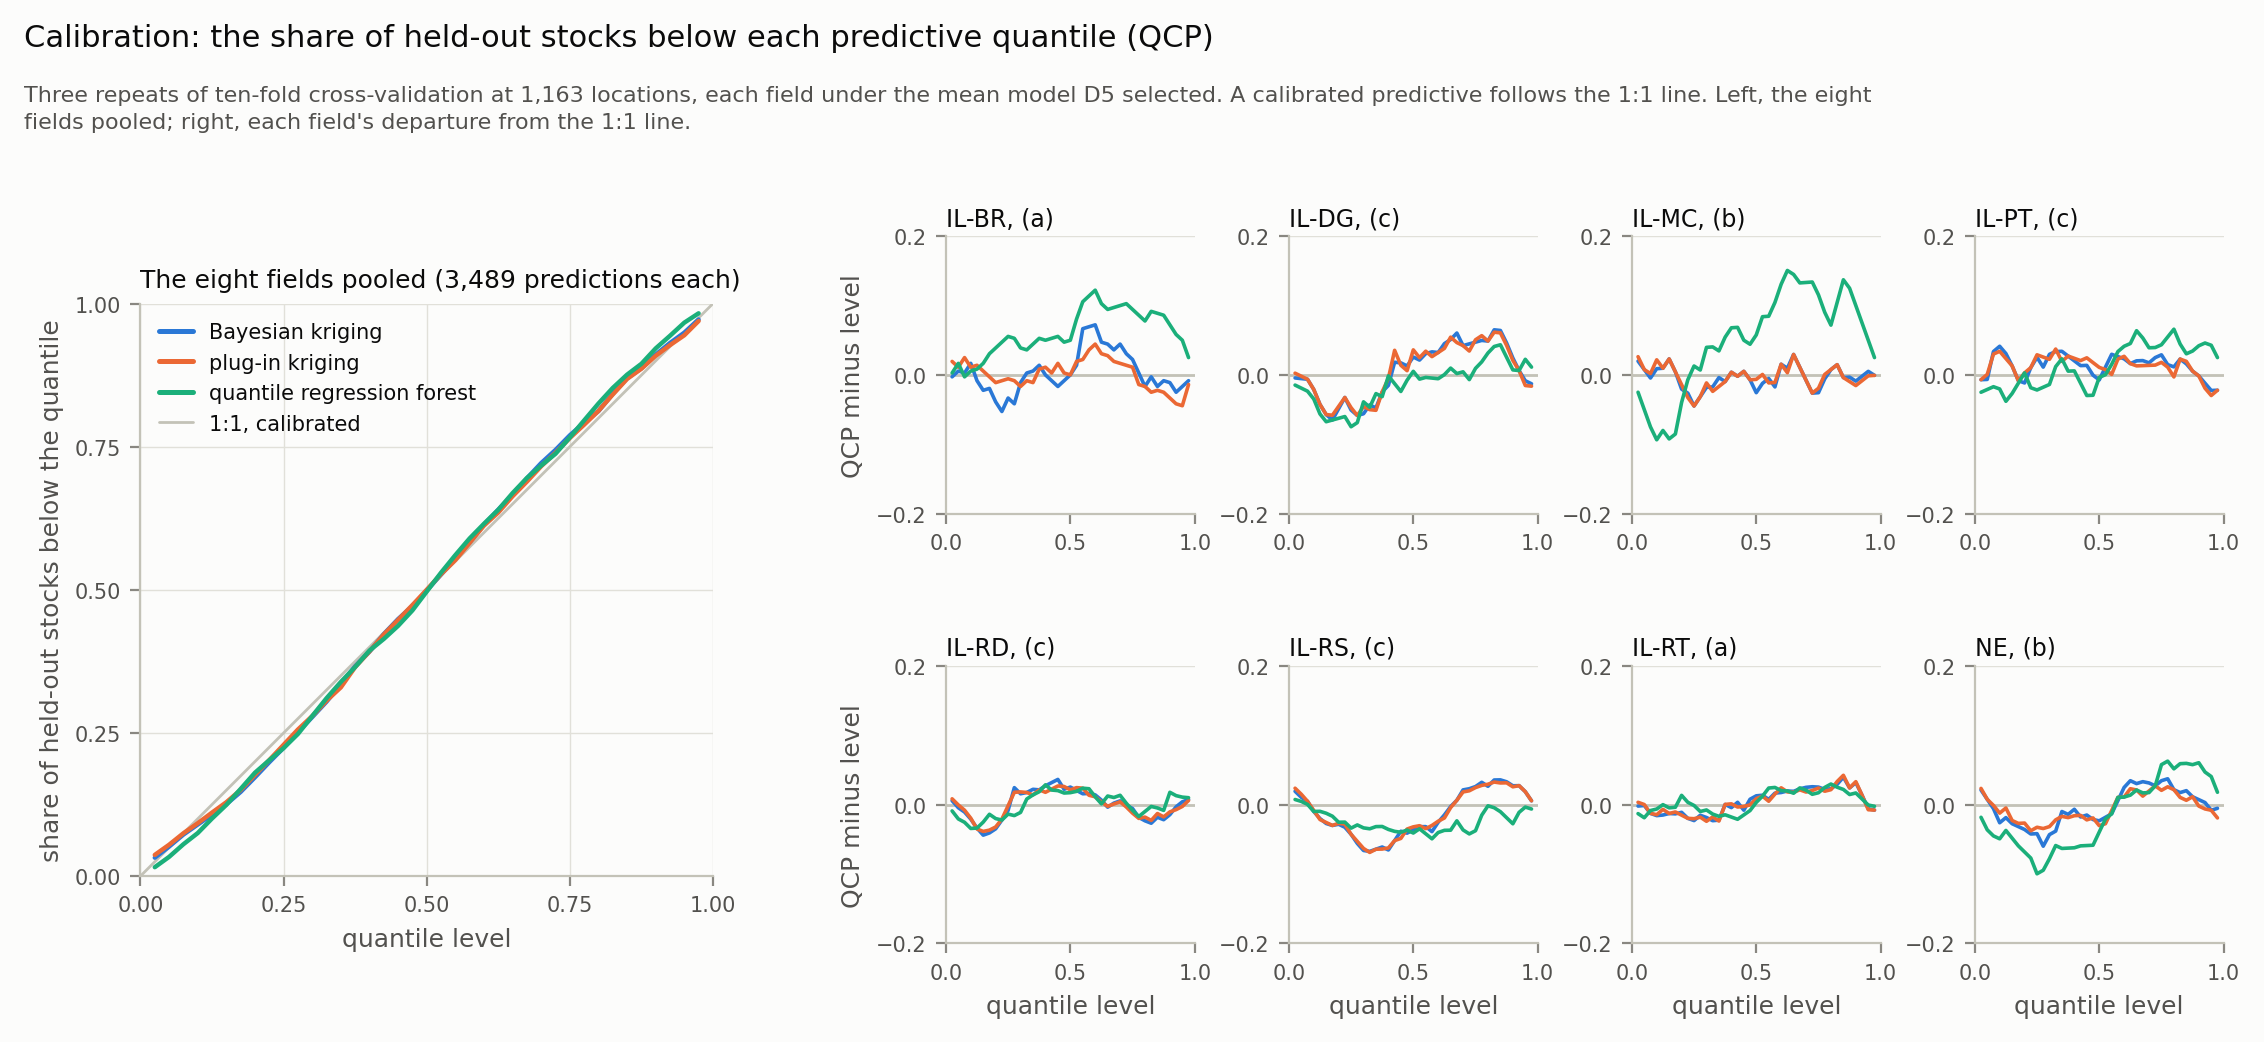

Data behind this chart, as committed beside it:
scope, series, predictions, level, qcp, departure
all fields, kriging, 3489, 0.025, 0.0321, 0.0071
all fields, kriging, 3489, 0.05, 0.0516, 0.0016
all fields, kriging, 3489, 0.075, 0.0725, -0.0025
all fields, kriging, 3489, 0.1, 0.09, -0.01
all fields, kriging, 3489, 0.125, 0.1075, -0.0175
all fields, kriging, 3489, 0.15, 0.1255, -0.0245
all fields, kriging, 3489, 0.175, 0.147, -0.028
all fields, kriging, 3489, 0.2, 0.1725, -0.0275
all fields, kriging, 3489, 0.225, 0.1989, -0.0261
all fields, kriging, 3489, 0.25, 0.2241, -0.0259
all fields, kriging, 3489, 0.275, 0.2514, -0.0236
all fields, kriging, 3489, 0.3, 0.2777, -0.0223
all fields, kriging, 3489, 0.325, 0.3047, -0.0203
all fields, kriging, 3489, 0.35, 0.3353, -0.0147
all fields, kriging, 3489, 0.375, 0.3666, -0.0084
all fields, kriging, 3489, 0.4, 0.3921, -0.0079
all fields, kriging, 3489, 0.425, 0.4225, -0.0025
all fields, kriging, 3489, 0.45, 0.4488, -0.0012
all fields, kriging, 3489, 0.475, 0.4712, -0.0038
all fields, kriging, 3489, 0.5, 0.4987, -0.0013
all fields, kriging, 3489, 0.525, 0.5268, 0.0018
all fields, kriging, 3489, 0.55, 0.5555, 0.0055
all fields, kriging, 3489, 0.575, 0.583, 0.008
all fields, kriging, 3489, 0.6, 0.6139, 0.0139
all fields, kriging, 3489, 0.625, 0.64, 0.015
all fields, kriging, 3489, 0.65, 0.6661, 0.0161
all fields, kriging, 3489, 0.675, 0.6948, 0.0198
all fields, kriging, 3489, 0.7, 0.7214, 0.0214
all fields, kriging, 3489, 0.725, 0.7443, 0.0193
all fields, kriging, 3489, 0.75, 0.7698, 0.0198
all fields, kriging, 3489, 0.775, 0.7919, 0.0169
all fields, kriging, 3489, 0.8, 0.8123, 0.0123
all fields, kriging, 3489, 0.825, 0.8424, 0.0174
all fields, kriging, 3489, 0.85, 0.8696, 0.0196
all fields, kriging, 3489, 0.875, 0.8871, 0.0121
all fields, kriging, 3489, 0.9, 0.9109, 0.0109
all fields, kriging, 3489, 0.925, 0.9312, 0.0062
all fields, kriging, 3489, 0.95, 0.9493, -0.0007
all fields, kriging, 3489, 0.975, 0.9722, -0.0028
IL-BR, kriging, 180, 0.025, 0.0222, -0.0028
IL-BR, kriging, 180, 0.05, 0.0556, 0.0056
IL-BR, kriging, 180, 0.075, 0.0778, 0.0028
IL-BR, kriging, 180, 0.1, 0.1167, 0.0167
IL-BR, kriging, 180, 0.125, 0.1167, -0.0083
IL-BR, kriging, 180, 0.15, 0.1278, -0.0222
IL-BR, kriging, 180, 0.175, 0.1556, -0.0194
IL-BR, kriging, 180, 0.2, 0.1611, -0.0389
IL-BR, kriging, 180, 0.225, 0.1722, -0.0528
IL-BR, kriging, 180, 0.25, 0.2167, -0.0333
IL-BR, kriging, 180, 0.275, 0.2333, -0.0417
IL-BR, kriging, 180, 0.3, 0.2889, -0.0111
IL-BR, kriging, 180, 0.325, 0.3278, 0.0028
IL-BR, kriging, 180, 0.35, 0.3556, 0.0056
IL-BR, kriging, 180, 0.375, 0.3889, 0.0139
IL-BR, kriging, 180, 0.4, 0.4, 0.0
IL-BR, kriging, 180, 0.425, 0.4167, -0.0083
IL-BR, kriging, 180, 0.45, 0.4333, -0.0167
IL-BR, kriging, 180, 0.475, 0.4667, -0.0083
IL-BR, kriging, 180, 0.5, 0.5, 0.0
IL-BR, kriging, 180, 0.525, 0.5389, 0.0139
... 993 more rows
